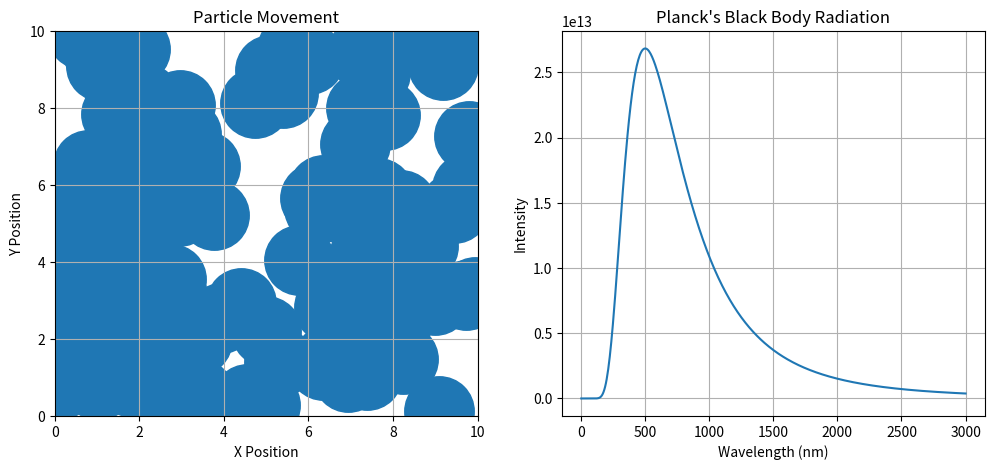

Write the Python code that produced this figure. (Note: this script raises an exception after producing the figure.)
import numpy as np
import matplotlib.pyplot as plt
import matplotlib.animation as animation
import os

# Constants
h = 6.62607015e-34  # Planck's constant (J·s)
c = 3.0e8           # Speed of light (m/s)
k_B = 1.380649e-23  # Boltzmann's constant (J/K)

class ParticleSimulation:
    def __init__(self, n, box_size, initial_speed, particle_radius, steps):
        self.n = n
        self.box_size = box_size
        self.initial_speed = initial_speed
        self.particle_radius = particle_radius
        self.steps = steps
        self.particles = self.initialize_particles()
        self.avg_speed_data = []
        self.avg_temp_data = []
        self.entropy_data = []
        self.collision_freq_data = []

    class Particle:
        def __init__(self, position, velocity, mass=1.0, radius=0.5):
            self.position = np.array(position, dtype=float)
            self.velocity = np.array(velocity, dtype=float)
            self.mass = mass
            self.radius = radius
            self.update_kinetic_energy_and_temperature()

        def update_kinetic_energy_and_temperature(self):
            self.kinetic_energy = 0.5 * self.mass * np.linalg.norm(self.velocity)**2
            self.temperature = self.kinetic_energy / (1.5 * 1.38e-23)  # Boltzmann constant

    def initialize_particles(self):
        particles = []
        for _ in range(self.n):
            position = np.random.rand(2) * self.box_size
            angle = np.random.rand() * 2 * np.pi
            velocity = self.initial_speed * np.array([np.cos(angle), np.sin(angle)])
            particles.append(self.Particle(position, velocity, radius=self.particle_radius))
        return particles

    def update_positions(self, dt):
        for particle in self.particles:
            particle.position += particle.velocity * dt
            # Handle wall collisions
            for i in range(2):
                if particle.position[i] - particle.radius <= 0 or particle.position[i] + particle.radius >= self.box_size:
                    particle.velocity[i] *= -1
                    particle.update_kinetic_energy_and_temperature()

    def handle_collisions(self):
        collision_count = 0
        for i, p1 in enumerate(self.particles):
            for j, p2 in enumerate(self.particles[i+1:], i+1):
                if np.linalg.norm(p1.position - p2.position) < p1.radius + p2.radius:
                    # Inelastic collision: exchange velocities
                    v1, v2 = p1.velocity, p2.velocity
                    p1.velocity, p2.velocity = v2, v1

                    # Introduce random fluctuations to simulate thermodynamic movement
                    fluctuation = np.random.normal(0, 0.1, size=2)
                    p1.velocity += fluctuation
                    p2.velocity -= fluctuation

                    # Update kinetic energy and temperature
                    p1.update_kinetic_energy_and_temperature()
                    p2.update_kinetic_energy_and_temperature()

                    collision_count += 1
        return collision_count

    def calculate_properties(self):
        avg_speed = np.mean([np.linalg.norm(p.velocity) for p in self.particles])
        avg_temperature = np.mean([p.temperature for p in self.particles])
        entropy = np.sum([p.temperature * np.log(p.temperature) for p in self.particles])
        return avg_speed, avg_temperature, entropy

    def de_broglie_wavelength(self, momentum):
        return h / momentum

    def planck_law(self, wavelength, temperature):
        return (2 * h * c**2) / (wavelength**5 * (np.exp((h * c) / (wavelength * k_B * temperature)) - 1))

    def animate(self, i, scat, ax2):
        self.update_positions(0.01)
        collision_count = self.handle_collisions()
        scat.set_offsets([p.position for p in self.particles])

        avg_speed, avg_temp, entropy = self.calculate_properties()
        self.avg_speed_data.append(avg_speed)
        self.avg_temp_data.append(avg_temp)
        self.entropy_data.append(entropy)
        self.collision_freq_data.append(collision_count)

        momenta = [p.mass * np.linalg.norm(p.velocity) for p in self.particles]
        wavelengths = self.de_broglie_wavelength(np.array(momenta))

        ax2.cla()
        ax2.hist(wavelengths, bins=50, log=True)
        ax2.set_title("De Broglie Wavelengths")
        ax2.set_xlabel("Wavelength (m)")
        ax2.set_ylabel("Frequency (log scale)")
        ax2.grid(True)

        return scat,

    def run_simulation(self):
        fig, (ax1, ax2) = plt.subplots(1, 2, figsize=(12, 5))
        ax1.set_xlim(0, self.box_size)
        ax1.set_ylim(0, self.box_size)
        max_length = self.box_size
        scat = ax1.scatter([p.position[0] for p in self.particles], [p.position[1] for p in self.particles], s=(self.particle_radius / max_length * 1000)**2)
        ax1.set_title("Particle Movement")
        ax1.set_xlabel("X Position")
        ax1.set_ylabel("Y Position")
        ax1.grid(True)

        # Plot Planck's black body radiation
        wavelengths_bb = np.linspace(1e-9, 3e-6, 500)  # Wavelength range (m)
        temperature = 5800  # Temperature (K)
        intensity = self.planck_law(wavelengths_bb, temperature)
        ax2.plot(wavelengths_bb * 1e9, intensity)  # Convert wavelength to nm for better visualization
        ax2.set_title("Planck's Black Body Radiation")
        ax2.set_xlabel("Wavelength (nm)")
        ax2.set_ylabel("Intensity")
        ax2.grid(True)

        cur_dir = os.getcwd()
        cur_dir = os.path.join(cur_dir, 'outputs')

        ani = animation.FuncAnimation(fig, self.animate, fargs=(scat, ax2), frames=self.steps, interval=50, blit=False)
        ani.save(cur_dir + '/particles_simulation.mp4', writer=animation.FFMpegWriter(fps=20, extra_args=['-vcodec', 'libx264', '-pix_fmt', 'yuv420p', '-b:v', '5000k']), dpi=100)

        # Plot average speed, temperature, and entropy curves
        plt.figure()
        plt.subplot(3, 1, 1)
        plt.plot(self.avg_speed_data)
        plt.title('Average Speed')

        plt.subplot(3, 1, 2)
        plt.plot(self.avg_temp_data)
        plt.title('Average Temperature')

        plt.subplot(3, 1, 3)
        plt.plot(self.entropy_data)
        plt.title('Entropy')

        plt.tight_layout()
        plt.savefig(cur_dir + '/average_speed_temperature_entropy.png')

        # Plot collision frequency curve
        plt.figure()
        plt.plot(self.collision_freq_data)
        plt.title('Collision Frequency')
        plt.savefig(cur_dir + '/collision_frequency.png')

# Example usage
if __name__ == "__main__":
    sim = ParticleSimulation(n=100, box_size=10, initial_speed=1, particle_radius=0.5, steps=1000)
    sim.run_simulation()